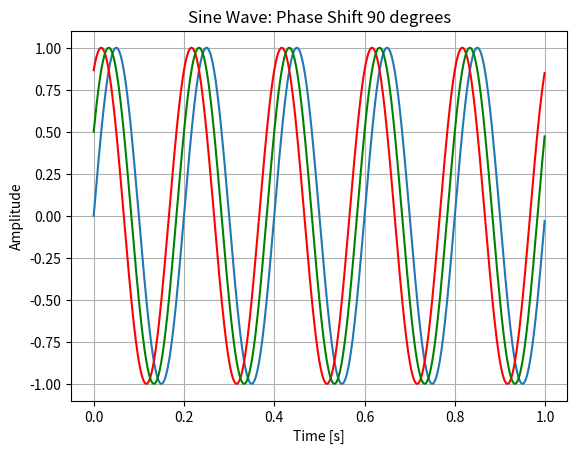

Python code for this plot:
import numpy as np
import matplotlib.pyplot as plt
import math as math

# Parameters
amplitude = 1.0      # Amplitude of the sine wave
frequency = 5        # Frequency in Hz
sampling_rate = 1000 # Sampling rate in Hz
duration = 1         # Duration in seconds
phase_shift = np.pi / 3
phase_shift2 = np.pi/6
c = 300000000        # Speed of light

# Time array
t = np.linspace(0, duration, int(sampling_rate * duration), endpoint=False)

# Sine wave equation
y = amplitude * np.sin(2 * np.pi * frequency * t)
y1 = amplitude * np.sin(2 * np.pi * frequency * t + phase_shift)
y2 = amplitude * np.sin(2 * np.pi * frequency * t + phase_shift2)

k = 1
L = 50.0 # distance from object 
Bx = phase_shift
By = phase_shift2
dx = 5.0
dy = 5.0

elevation = math.asin(math.sqrt(((Bx/dx)**2) + ((By/dy)**2)))
azimuth = math.atan((By*dx)/(Bx*dy))
print("Azumuth: ",np.degrees(azimuth))
print("Elevation: ",np.degrees(elevation))

# Plotting the sine wave
plt.plot(t, y)
plt.title('Sine Wave')
plt.xlabel('Time [s]')
plt.ylabel('Amplitude')
plt.grid(True)
plt.show()

plt.plot(t, y1, color = 'red')
plt.title('Sine Wave: Phase Shift 45 degrees')
plt.xlabel('Time [s]')
plt.ylabel('Amplitude')
plt.grid(True)
plt.show()

plt.plot(t, y2, color = 'green')
plt.title('Sine Wave: Phase Shift 90 degrees')
plt.xlabel('Time [s]')
plt.ylabel('Amplitude')
plt.grid(True)
plt.show()


